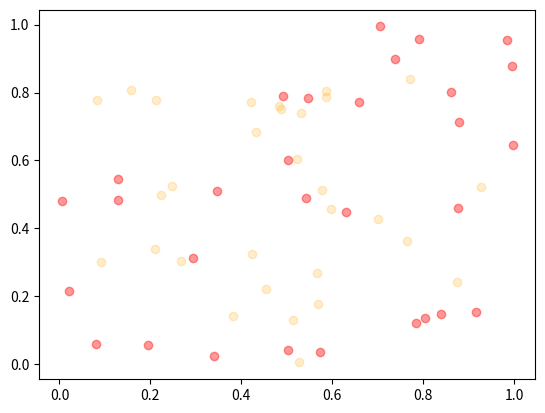

Recreate this plot in Python.
import numpy as np
import matplotlib.pyplot as plt
import time

try:
    '''
    x=np.arange(1,5)
    print(len(x))
    y=np.arange(6,10)
    print(len(y))
    print(x,y)
    fig=plt.figure()
    plt.plot(x,y,linewidth=1, color = 'red',marker='o')
    plt.plot(x,y/2,linestyle='dashed')
    plt.grid(True)
#fig2
    fig2=plt.figure()
    x=np.randon.normal(50,10,1000)
    plt.hist(x,rwidth =0.3, color='orange')
# fig 3
    x=np.arange(1,5)
    print(len(x))
    y=np.arange(6,10)
    fig3=plt.figure()
    ax=fig3.add_subplot(1,1,1)
    ax.scatter(x,y,c='orange')
    #plt.close()
    plt.show()
    #fig2.savefig("hist.png")
    #fig.savefig("figure.png")
    #plt.close()
    #plt.close()
    '''
    x=np.arange(1,5)
    y=np.arange(6,10)

    x1=np.random.rand(30)
    y1=np.random.rand(30)
    x2=np.random.rand(30)
    y2=np.random.rand(30)

    fig4=plt.figure()
    ax=fig4.add_subplot(1,1,1)
    ax.scatter(x1,y1,alpha=0.2,c='orange')
    ax.scatter(x2,y2,alpha=0.4,c='red')
    plt.show()
#    while 1:
#        a=1
except KeyboardInterrupt:
    print("end")